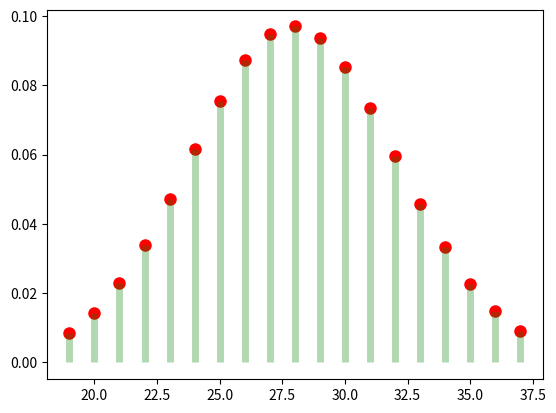
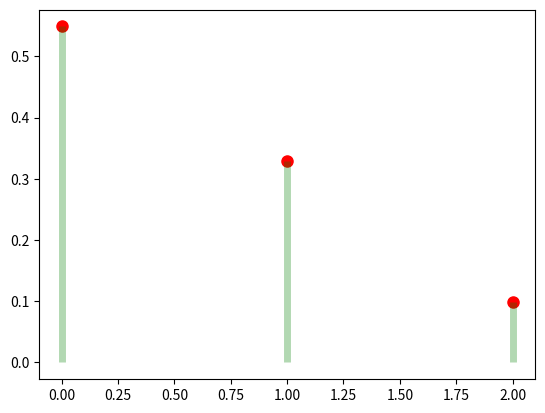
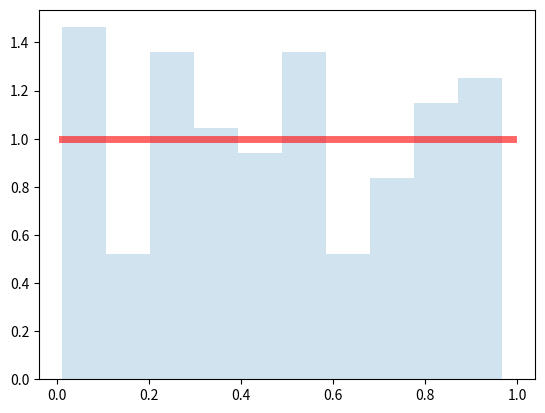
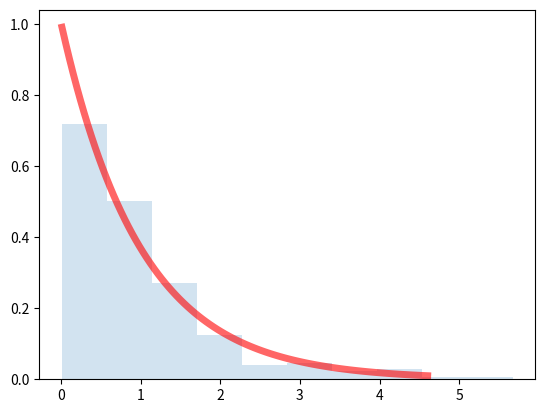
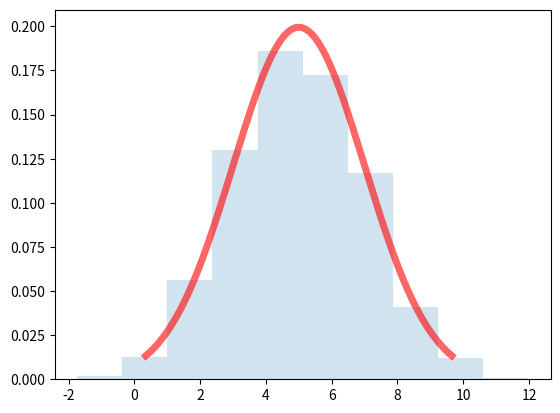
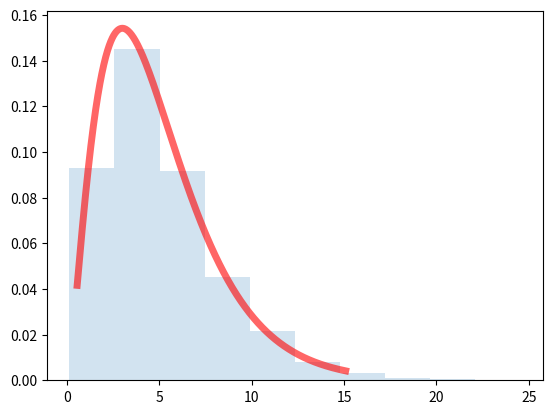
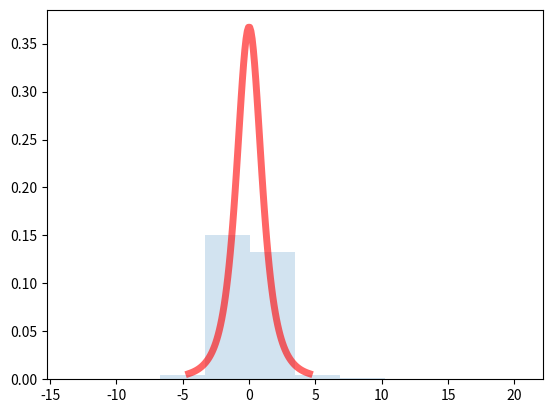
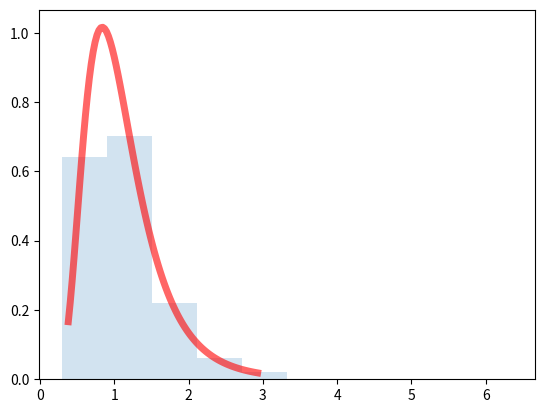

Here is the Python script that generated these plots, in order: (Note: this script raises an exception after producing the figures.)
import scipy.stats as spt
import numpy as np
import pandas as pd
import matplotlib.pyplot as plt

# Binomial distribution

fig, ax = plt.subplots(1, 1)
n=70; p=0.4;
m,var,skw,kur=spt.binom.stats(n,p,moments='mvsk')
print(m,var,skw,kur)
x = np.arange(spt.binom.ppf(0.01, n, p),spt.binom.ppf(0.99, n, p))
ax.plot(x, spt.binom.pmf(x, n, p), 'ro', ms=8, label='binomial pmf')
ax.vlines(x, 0, spt.binom.pmf(x, n, p), colors='g', lw=5, alpha=0.3)
plt.show()
rv=spt.binom.rvs(n,p,size=10)
print('random variable\t',rv)

# Poisson distribution

fig, ax = plt.subplots(1, 1)
mu = 0.6
m,var,skw,kur = spt.poisson.stats(mu,moments='mvsk')
print(m,var,skw,kur)
x = np.arange(spt.poisson.ppf(0.01, mu),spt.poisson.ppf(0.99, mu))
ax.plot(x, spt.poisson.pmf(x, mu), 'ro', ms=8, label='poisson pmf')
ax.vlines(x, 0, spt.poisson.pmf(x, mu), colors='g', lw=5, alpha=0.3)
plt.show()
rv=spt.poisson.rvs(mu,size=10)
print('random variable\t',rv)

# Uniform distribution

fig, ax = plt.subplots(1, 1)
m, var, skw, kur = spt.uniform.stats(moments='mvsk')
print(m,var,skw,kur)
x = np.linspace(spt.uniform.ppf(0.01),spt.uniform.ppf(0.99), 100)
ax.plot(x, spt.uniform.pdf(x), 'r-', lw=5, alpha=0.6, label='uniform pdf')
rv = spt.uniform.rvs(size=100)
ax.hist(rv, density=True, histtype='stepfilled', alpha=0.2)
plt.show()

fig, ax = plt.subplots(1, 1)
m, var, skw, kur = spt.expon.stats(moments='mvsk')
print(m,var,skw,kur)
x = np.linspace(spt.expon.ppf(0.01),spt.expon.ppf(0.99), 100)
ax.plot(x, spt.expon.pdf(x),'r-', lw=5, alpha=0.6, label='exponential pdf')
rv = spt.expon.rvs(size=300)
ax.hist(rv, density=True, histtype='stepfilled', alpha=0.2)
plt.show()

# Normal distribution

fig, ax = plt.subplots(1, 1)
m, var, skw, kur = spt.norm.stats(loc=5,scale=2,moments='mvsk')
print(m,var,skw,kur)
x = np.linspace(spt.norm.ppf(0.01,loc=5,scale=2),spt.norm.ppf(0.99,loc=5,scale=2), 1000)
ax.plot(x, spt.norm.pdf(x,loc=5,scale=2),'r-', lw=5, alpha=0.6, label='normal pdf')
rv = spt.norm.rvs(loc=5,scale=2,size=3000)
ax.hist(rv, density=True, histtype='stepfilled', alpha=0.2)
plt.show()

# Chi-squared distribution

fig, ax = plt.subplots(1, 1)
df = 5
m, var, skw, kur = spt.chi2.stats(df, moments='mvsk')
print(m,var,skw,kur)
x = np.linspace(spt.chi2.ppf(0.01, df),spt.chi2.ppf(0.99, df), 1000)
ax.plot(x, spt.chi2.pdf(x, df),'r-', lw=5, alpha=0.6, label='chi-squared pdf')
rv = spt.chi2.rvs(df, size=10000)
ax.hist(rv, density=True, histtype='stepfilled', alpha=0.2)
plt.show()

# student's t distribution

fig, ax = plt.subplots(1, 1)
df = 3
m, var, skw, kur = spt.t.stats(df, moments='mvsk')
print(m,var,skw,kur)
x = np.linspace(spt.t.ppf(0.01, df),spt.t.ppf(0.99, df), 100)
ax.plot(x, spt.t.pdf(x, df),'r-', lw=5, alpha=0.6, label='student''s t pdf')
rv = spt.t.rvs(df, size=3000)
ax.hist(rv, density=True, histtype='stepfilled', alpha=0.2)
plt.show()

# F distribution

fig, ax = plt.subplots(1, 1)
dfn, dfd = 29, 18
m, var, skw, kur = spt.f.stats(dfn, dfd, moments='mvsk')
print(m,var,skw,kur)
x = np.linspace(spt.f.ppf(0.01, dfn, dfd),spt.f.ppf(0.99, dfn, dfd), 100)
ax.plot(x, spt.f.pdf(x, dfn, dfd),'r-', lw=5, alpha=0.6, label='F pdf')
rv = spt.f.rvs(dfn, dfd, size=2000)
ax.hist(rv, density=True, histtype='stepfilled', alpha=0.2)
plt.show()

# 단일 모집단 검정
import rpy2.robjects as robjs

rng = np.random.default_rng()
rvs = spt.norm.rvs(loc=5, scale=10, size=(50, 1), random_state=rng)
ss=spt.ttest_1samp(rvs, 5.0)
print(ss)
print(spt.ttest_1samp(rvs, 0.0))

robjs.r['load']("class3.RData")
ex1=robjs.r['exa10_9']

tt=spt.ttest_1samp(ex1,np.mean(ex1))

# 카이제곱 검정 (적합도)

print(spt.chisquare([16, 18, 16, 14, 12, 12]))

print(spt.chisquare([16, 18, 16, 14, 12, 12], f_exp=[16, 16, 16, 16, 16, 8]))

print(spt.chisquare([16, 18, 16, 14, 12, 12], ddof=[0,1,2]))

obs=np.array([31,26,22,18,13,10])
print(spt.chisquare(obs))

# 교차분석

ss=robjs.r['exa12_5']
print(ss)

ch2,pval,df,evl=spt.chi2_contingency(observed=ss)

print('chi2 value is ',ch2,'\np-value is ',pval,'\ndegree of freedom is ',df,'\nexpected values are \n',evl)

# One way ANOVA

np.random.seed(5)

grp1=np.random.normal(3,4,30)
grp2=np.random.normal(3.1,4.1,30)
grp3=np.random.normal(2.84,4.3,30)

grp=[grp1,grp2,grp3]

import seaborn as sb

sb.kdeplot(grp1)
sb.kdeplot(grp2)
sb.kdeplot(grp3)
plt.show()

sb.boxplot(data=grp)
plt.show()

print(spt.f_oneway(grp1,grp2,grp3))
F_stat,pval=spt.f_oneway(*grp)

ttt=robjs.r['exa13_6']

print(spt.f_oneway(ttt[0],ttt[1],ttt[2]))